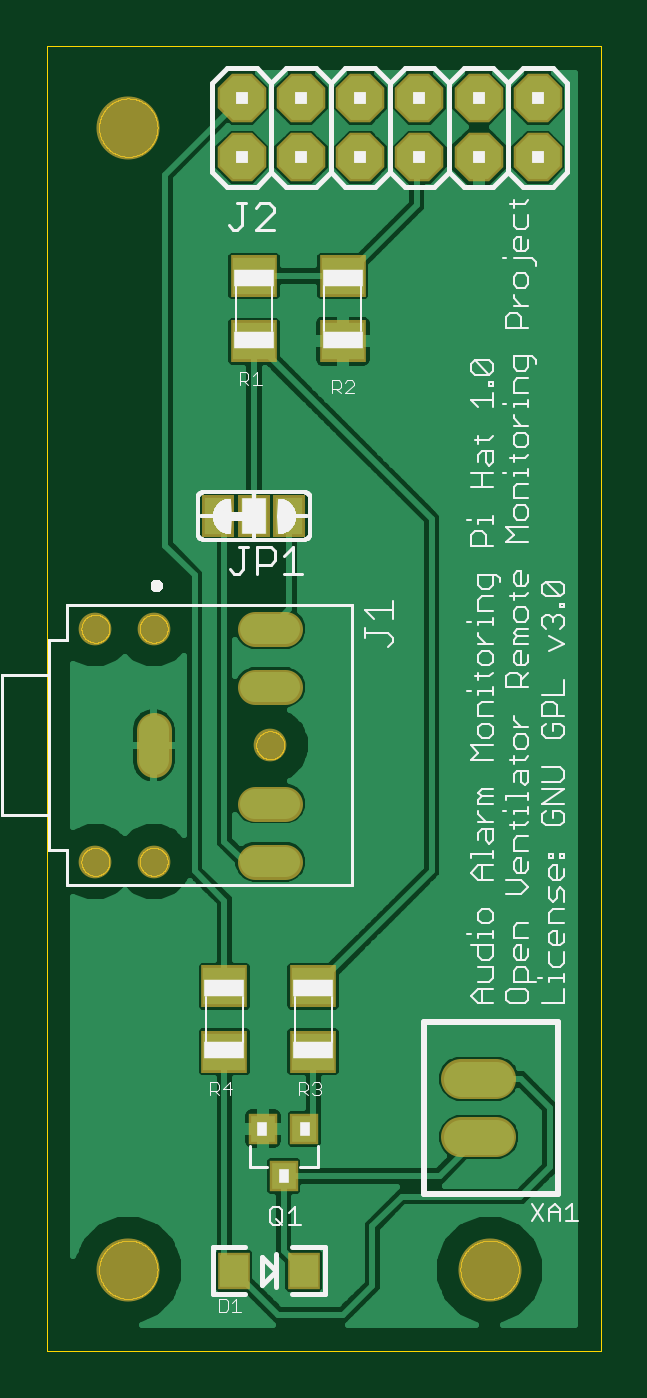
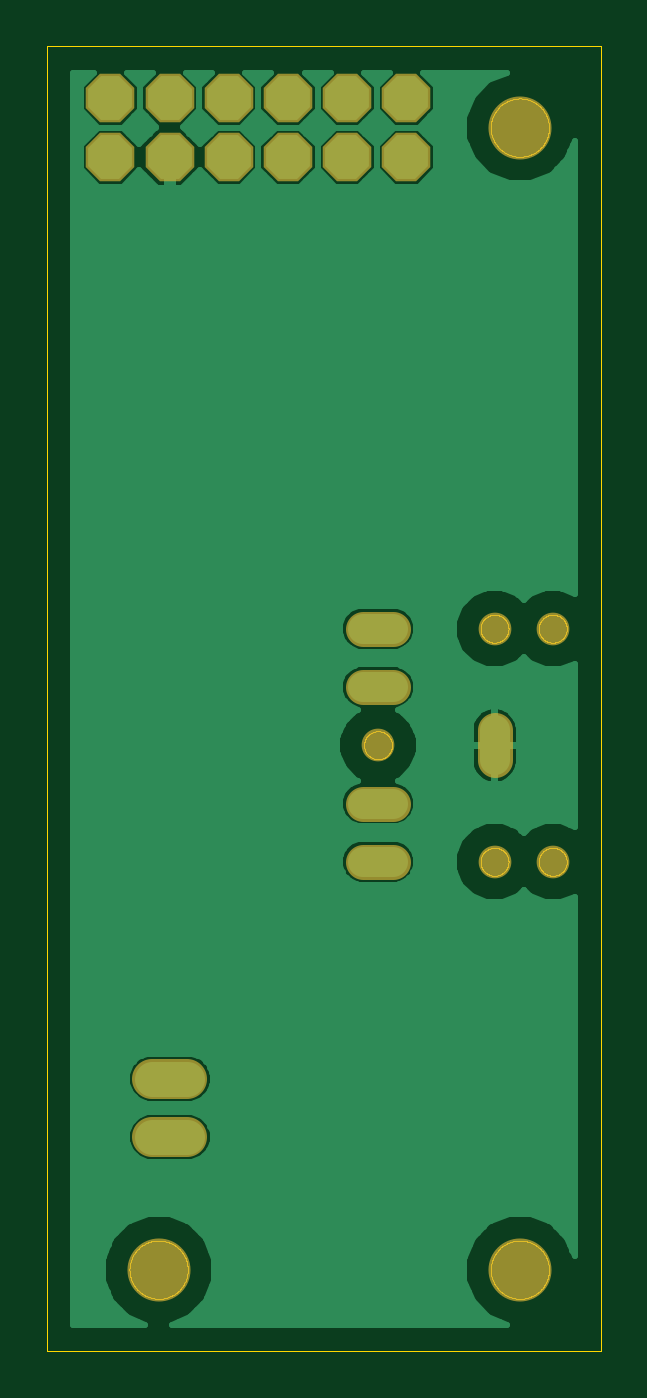
Circuit board: 7 layer files. Board 23.8 x 56.0 mm.
- bottom_copper: Audio Alarm Monitoring Pi Hat.GBL (27615 bytes)
- bottom_mask: Audio Alarm Monitoring Pi Hat.GBS (926 bytes)
- outline: Audio Alarm Monitoring Pi Hat.GKO (30379 bytes)
- top_copper: Audio Alarm Monitoring Pi Hat.GTL (49980 bytes)
- top_silk: Audio Alarm Monitoring Pi Hat.GTO (38687 bytes)
- paste: Audio Alarm Monitoring Pi Hat.GTP (555 bytes)
- top_mask: Audio Alarm Monitoring Pi Hat.GTS (1386 bytes)

=== bottom_copper: Audio Alarm Monitoring Pi Hat.GBL (27615 bytes, source omitted) ===
=== bottom_mask: Audio Alarm Monitoring Pi Hat.GBS ===
G75*
%MOIN*%
%OFA0B0*%
%FSLAX25Y25*%
%IPPOS*%
%LPD*%
%AMOC8*
5,1,8,0,0,1.08239X$1,22.5*
%
%ADD10C,0.10650*%
%ADD11C,0.05918*%
%ADD12C,0.05524*%
%ADD13OC8,0.08200*%
%ADD14C,0.06737*%
D10*
X0025280Y0024177D03*
X0086303Y0024177D03*
X0025280Y0217091D03*
D11*
X0046689Y0132445D02*
X0051807Y0132445D01*
X0051807Y0122602D02*
X0046689Y0122602D01*
X0046689Y0102917D02*
X0051807Y0102917D01*
X0051807Y0093075D02*
X0046689Y0093075D01*
X0029563Y0110201D02*
X0029563Y0115319D01*
D12*
X0029563Y0132445D03*
X0019720Y0132445D03*
X0019720Y0093075D03*
X0029563Y0093075D03*
X0049248Y0112760D03*
D13*
X0044453Y0212091D03*
X0044453Y0222091D03*
X0054453Y0222091D03*
X0054453Y0212091D03*
X0064453Y0212091D03*
X0064453Y0222091D03*
X0074453Y0222091D03*
X0074453Y0212091D03*
X0084453Y0212091D03*
X0084453Y0222091D03*
X0094453Y0222091D03*
X0094453Y0212091D03*
D14*
X0087402Y0056421D02*
X0081465Y0056421D01*
X0081465Y0046579D02*
X0087402Y0046579D01*
M02*

=== outline: Audio Alarm Monitoring Pi Hat.GKO (30379 bytes, source omitted) ===
=== top_copper: Audio Alarm Monitoring Pi Hat.GTL (49980 bytes, source omitted) ===
=== top_silk: Audio Alarm Monitoring Pi Hat.GTO (38687 bytes, source omitted) ===
=== paste: Audio Alarm Monitoring Pi Hat.GTP ===
G75*
%MOIN*%
%OFA0B0*%
%FSLAX25Y25*%
%IPPOS*%
%LPD*%
%AMOC8*
5,1,8,0,0,1.08239X$1,22.5*
%
%ADD10R,0.04600X0.06300*%
%ADD11R,0.04724X0.05512*%
%ADD12R,0.07087X0.06299*%
%ADD13R,0.04000X0.04500*%
D10*
X0040500Y0151500D03*
X0046500Y0151500D03*
X0052500Y0151500D03*
D11*
X0054906Y0024000D03*
X0043094Y0024000D03*
D12*
X0041500Y0060988D03*
X0041500Y0072012D03*
X0056500Y0072012D03*
X0056500Y0060988D03*
X0061500Y0180988D03*
X0061500Y0192012D03*
X0046500Y0192012D03*
X0046500Y0180988D03*
D13*
X0048000Y0048000D03*
X0051500Y0040000D03*
X0055000Y0048000D03*
M02*

=== top_mask: Audio Alarm Monitoring Pi Hat.GTS ===
G75*
%MOIN*%
%OFA0B0*%
%FSLAX25Y25*%
%IPPOS*%
%LPD*%
%AMOC8*
5,1,8,0,0,1.08239X$1,22.5*
%
%ADD10C,0.10650*%
%ADD11C,0.05918*%
%ADD12C,0.05524*%
%ADD13OC8,0.08200*%
%ADD14R,0.05400X0.07100*%
%ADD15R,0.05524X0.06312*%
%ADD16R,0.07887X0.07099*%
%ADD17R,0.04800X0.05300*%
%ADD18C,0.06737*%
D10*
X0025280Y0024177D03*
X0086303Y0024177D03*
X0025280Y0217091D03*
D11*
X0046689Y0132445D02*
X0051807Y0132445D01*
X0051807Y0122602D02*
X0046689Y0122602D01*
X0046689Y0102917D02*
X0051807Y0102917D01*
X0051807Y0093075D02*
X0046689Y0093075D01*
X0029563Y0110201D02*
X0029563Y0115319D01*
D12*
X0029563Y0132445D03*
X0019720Y0132445D03*
X0019720Y0093075D03*
X0029563Y0093075D03*
X0049248Y0112760D03*
D13*
X0044453Y0212091D03*
X0044453Y0222091D03*
X0054453Y0222091D03*
X0054453Y0212091D03*
X0064453Y0212091D03*
X0064453Y0222091D03*
X0074453Y0222091D03*
X0074453Y0212091D03*
X0084453Y0212091D03*
X0084453Y0222091D03*
X0094453Y0222091D03*
X0094453Y0212091D03*
D14*
X0052500Y0151500D03*
X0046500Y0151500D03*
X0040500Y0151500D03*
D15*
X0043094Y0024000D03*
X0054906Y0024000D03*
D16*
X0056500Y0060988D03*
X0056500Y0072012D03*
X0041500Y0072012D03*
X0041500Y0060988D03*
X0046500Y0180988D03*
X0046500Y0192012D03*
X0061500Y0192012D03*
X0061500Y0180988D03*
D17*
X0055000Y0048000D03*
X0051500Y0040000D03*
X0048000Y0048000D03*
D18*
X0081465Y0046579D02*
X0087402Y0046579D01*
X0087402Y0056421D02*
X0081465Y0056421D01*
M02*
